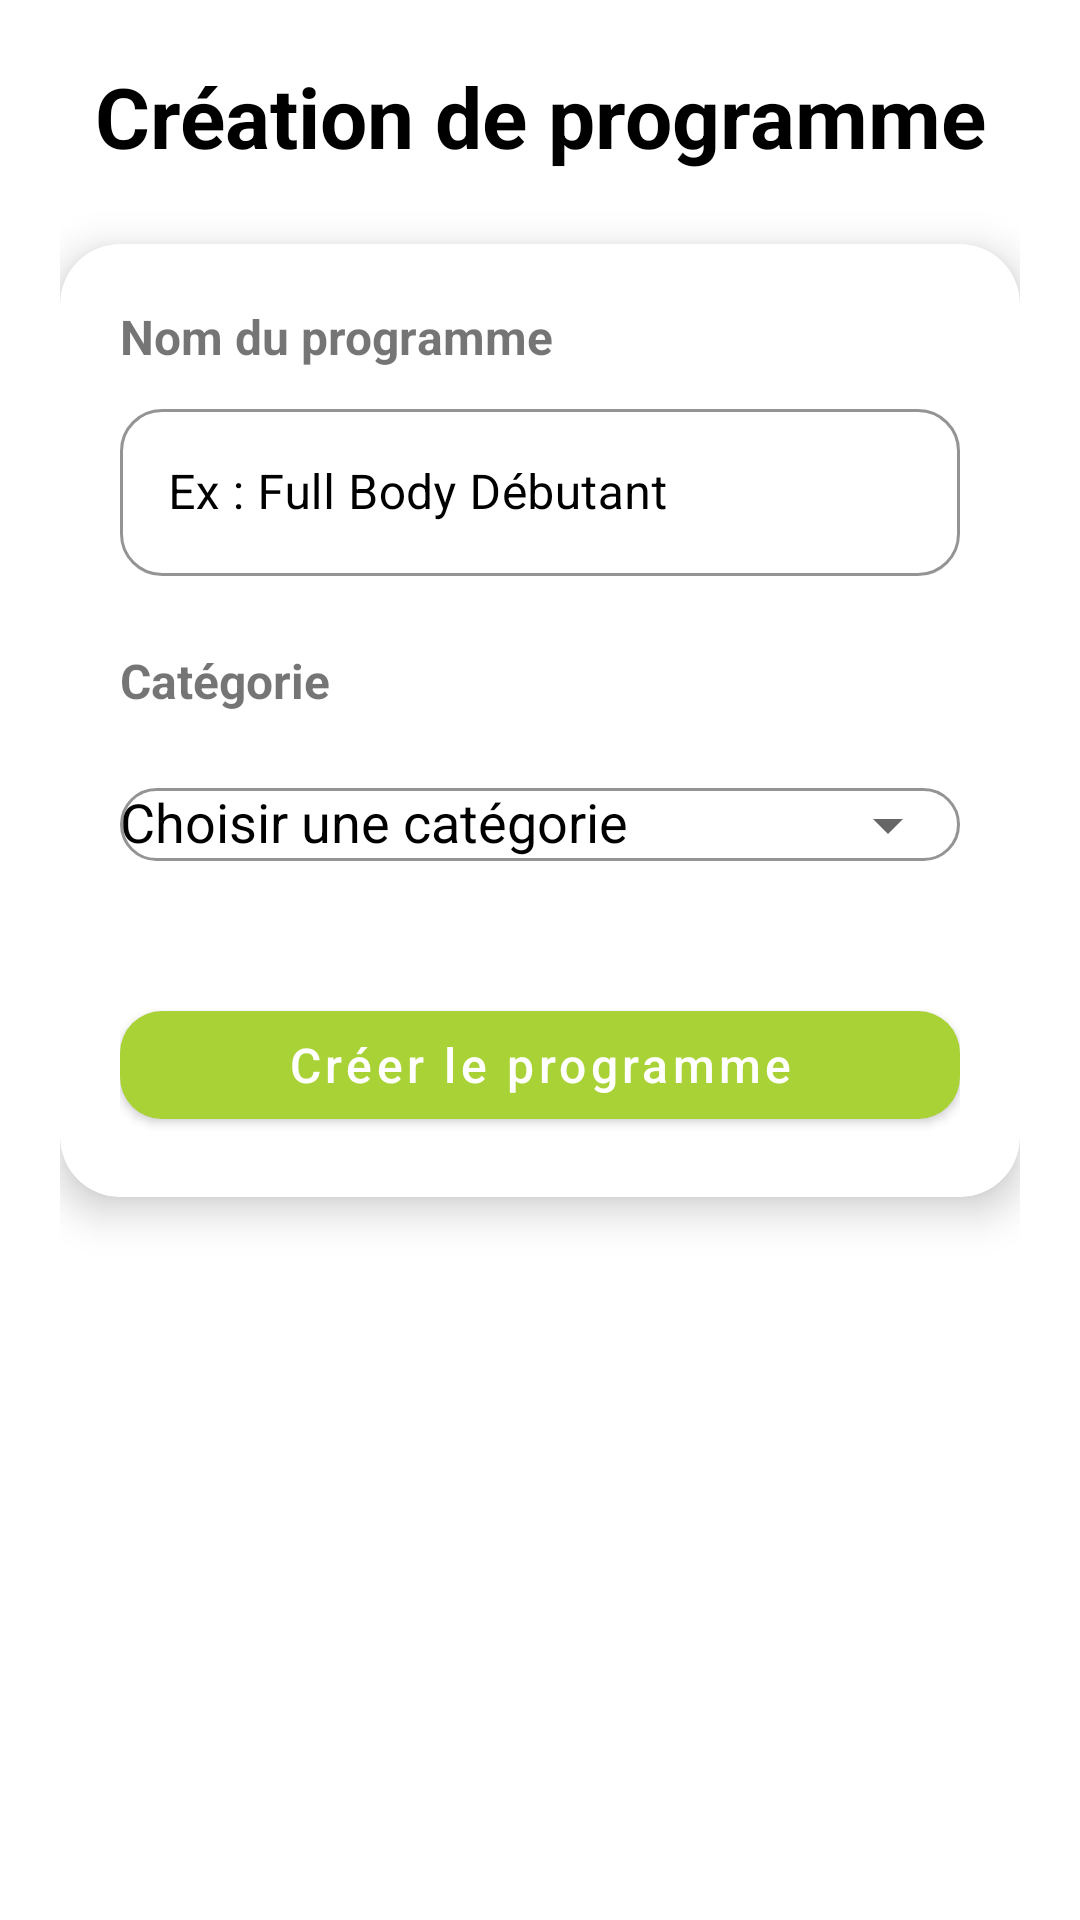

This screen was rendered from an Android layout file. Write that file and the resources it references.
<!-- AndroidManifest.xml: application theme Theme.TrainUp -->
<!-- res/layout/fragment_create_program.xml -->
<?xml version="1.0" encoding="utf-8"?>
<androidx.constraintlayout.widget.ConstraintLayout
    xmlns:android="http://schemas.android.com/apk/res/android"
    xmlns:app="http://schemas.android.com/apk/res-auto"
    xmlns:tools="http://schemas.android.com/tools"
    android:layout_width="match_parent"
    android:layout_height="match_parent"
    android:padding="20dp"
    tools:context=".ui.program.CreateProgramFragment">

    <TextView
        android:id="@+id/tvTitle"
        android:layout_width="wrap_content"
        android:layout_height="wrap_content"
        android:text="Création de programme"
        android:textSize="28sp"
        android:textStyle="bold"
        android:textColor="@android:color/black"
        app:layout_constraintTop_toTopOf="parent"
        app:layout_constraintStart_toStartOf="parent"
        app:layout_constraintEnd_toEndOf="parent" />

    <com.google.android.material.card.MaterialCardView
        android:id="@+id/cardCreateProgram"
        android:layout_width="0dp"
        android:layout_height="wrap_content"
        android:layout_marginTop="24dp"
        app:cardCornerRadius="20dp"
        app:cardElevation="8dp"
        app:layout_constraintTop_toBottomOf="@id/tvTitle"
        app:layout_constraintStart_toStartOf="parent"
        app:layout_constraintEnd_toEndOf="parent">

        <LinearLayout
            android:layout_width="match_parent"
            android:layout_height="wrap_content"
            android:orientation="vertical"
            android:padding="20dp">

            <TextView
                android:layout_width="wrap_content"
                android:layout_height="wrap_content"
                android:text="Nom du programme"
                android:textStyle="bold"
                android:textSize="16sp"
                android:layout_marginBottom="8dp" />

            <com.google.android.material.textfield.TextInputLayout
                android:layout_width="match_parent"
                android:layout_height="wrap_content"
                android:hint="Ex : Full Body Débutant"
                app:boxCornerRadiusTopStart="14dp"
                app:boxCornerRadiusTopEnd="14dp"
                app:boxCornerRadiusBottomStart="14dp"
                app:boxCornerRadiusBottomEnd="14dp">

                <com.google.android.material.textfield.TextInputEditText
                    android:id="@+id/editProgramName"
                    android:layout_width="match_parent"
                    android:layout_height="wrap_content"
                    android:inputType="textCapSentences" />

            </com.google.android.material.textfield.TextInputLayout>

            <TextView
                android:layout_width="wrap_content"
                android:layout_height="wrap_content"
                android:text="Catégorie"
                android:textStyle="bold"
                android:textSize="16sp"
                android:layout_marginTop="24dp"
                android:layout_marginBottom="8dp" />

            <com.google.android.material.textfield.TextInputLayout
                android:layout_width="match_parent"
                android:layout_height="wrap_content"
                android:hint="Choisir une catégorie"
                app:endIconMode="dropdown_menu"
                app:boxCornerRadiusTopStart="14dp"
                app:boxCornerRadiusTopEnd="14dp"
                app:boxCornerRadiusBottomStart="14dp"
                app:boxCornerRadiusBottomEnd="14dp">

                <AutoCompleteTextView
                    android:id="@+id/dropdownCategory"
                    android:layout_width="match_parent"
                    android:layout_height="wrap_content"
                    android:inputType="none" />

            </com.google.android.material.textfield.TextInputLayout>

            <com.google.android.material.button.MaterialButton
                android:id="@+id/btnCreateProgram"
                android:layout_width="match_parent"
                android:layout_height="wrap_content"
                android:layout_marginTop="32dp"
                android:text="Créer le programme"
                android:textAllCaps="false"
                android:textSize="16sp"
                app:cornerRadius="14dp" />

        </LinearLayout>

    </com.google.android.material.card.MaterialCardView>

</androidx.constraintlayout.widget.ConstraintLayout>
<!-- resources referenced by this layout -->
<resources>
  <style name="Theme.TrainUp" parent="Theme.MaterialComponents.DayNight.NoActionBar">
  
          <item name="colorPrimary">@color/trainup_theme</item>
          <item name="colorPrimaryVariant">@color/purple_700</item>
          <item name="colorOnPrimary">@color/white</item>
  
          <item name="colorSecondary">@color/trainup_theme</item>
          <item name="colorSecondaryVariant">@color/teal_700</item>
          <item name="colorOnSecondary">@color/black</item>
  
          <item name="android:windowLightStatusBar">false</item>
          <item name="windowActionBar">false</item>
          <item name="windowNoTitle">true</item>
  
          <item name="android:statusBarColor">?attr/colorPrimaryVariant</item>
  
  
          <item name="textInputStyle">@style/TrainUpTextInput</item>
  
      </style>
  <color name="trainup_theme">#a9d236</color>
  <color name="purple_700">#FF3700B3</color>
  <color name="white">#FFFFFFFF</color>
  <color name="teal_700">#FF018786</color>
  <color name="black">#FF000000</color>
  <style name="TrainUpTextInput" parent="Widget.MaterialComponents.TextInputLayout.OutlinedBox">
          <item name="boxStrokeColor">@color/trainup_theme</item>
          <item name="hintTextColor">@color/black</item>
          <item name="android:textColorHint">@color/black</item>
      </style>
</resources>
